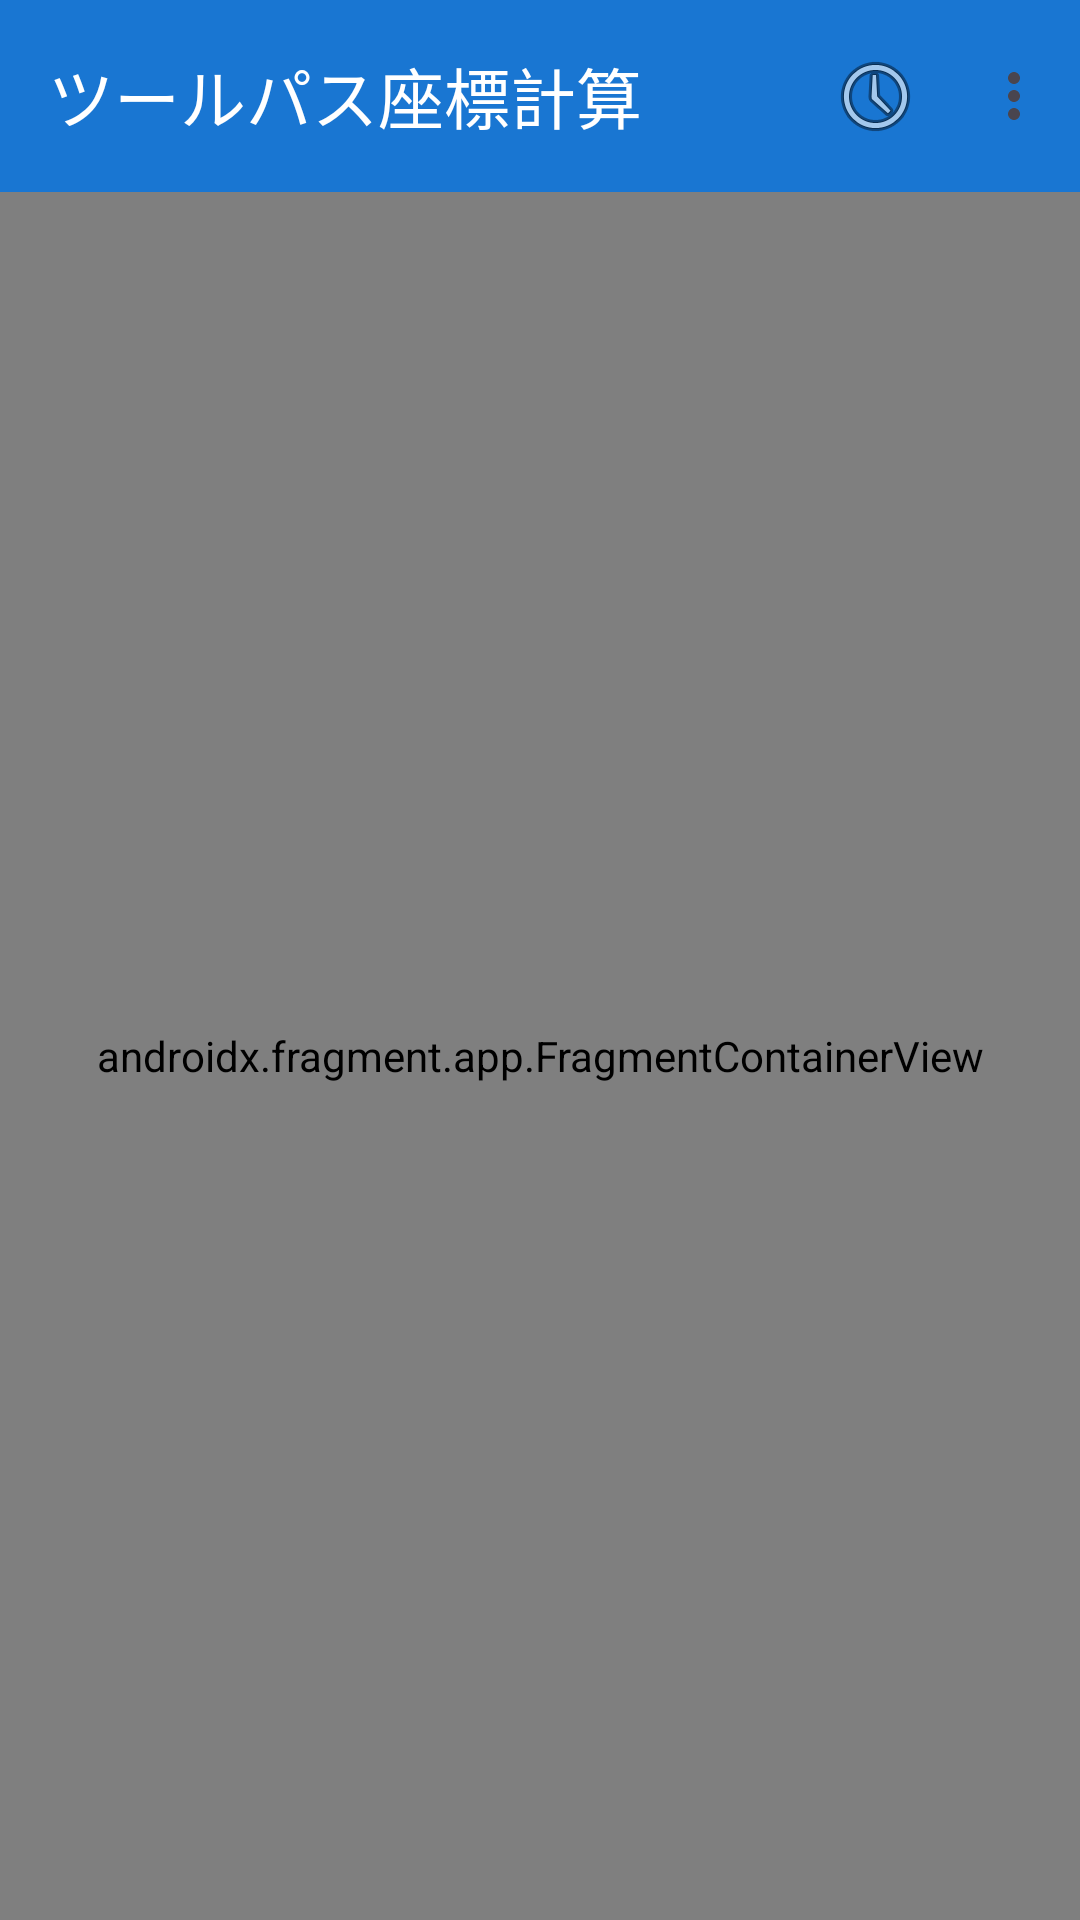

Android layout source for this screen:
<!-- AndroidManifest.xml: application theme Theme.CoordinateCalculator -->
<!-- res/layout/activity_main.xml -->
<?xml version="1.0" encoding="utf-8"?>
<androidx.coordinatorlayout.widget.CoordinatorLayout xmlns:android="http://schemas.android.com/apk/res/android"
    xmlns:app="http://schemas.android.com/apk/res-auto"
    android:layout_width="match_parent"
    android:layout_height="match_parent">

    <com.google.android.material.appbar.AppBarLayout
        android:layout_width="match_parent"
        android:layout_height="wrap_content">

        <com.google.android.material.appbar.MaterialToolbar
            android:id="@+id/toolbar"
            android:layout_width="match_parent"
            android:layout_height="?attr/actionBarSize"
            android:background="@color/primary"
            app:title="@string/app_name"
            app:titleTextColor="@color/white"
            app:menu="@menu/main_menu" />

    </com.google.android.material.appbar.AppBarLayout>

    <androidx.fragment.app.FragmentContainerView
        android:id="@+id/nav_host_fragment"
        android:name="androidx.navigation.fragment.NavHostFragment"
        android:layout_width="match_parent"
        android:layout_height="match_parent"
        app:layout_behavior="@string/appbar_scrolling_view_behavior"
        app:defaultNavHost="true"
        app:navGraph="@navigation/nav_graph" />

</androidx.coordinatorlayout.widget.CoordinatorLayout>
<!-- resources referenced by this layout -->
<resources>
  <color name="primary">#1976D2</color>
  <color name="white">#FFFFFF</color>
  <string name="app_name">ツールパス座標計算</string>
  <style name="Theme.CoordinateCalculator" parent="Theme.Material3.Light.NoActionBar">
          <item name="colorPrimary">@color/primary</item>
          <item name="colorPrimaryDark">@color/primary_dark</item>
          <item name="colorAccent">@color/accent</item>
          <item name="android:statusBarColor">@color/primary_dark</item>
      </style>
  <color name="primary_dark">#1565C0</color>
  <color name="accent">#FF5722</color>
</resources>
